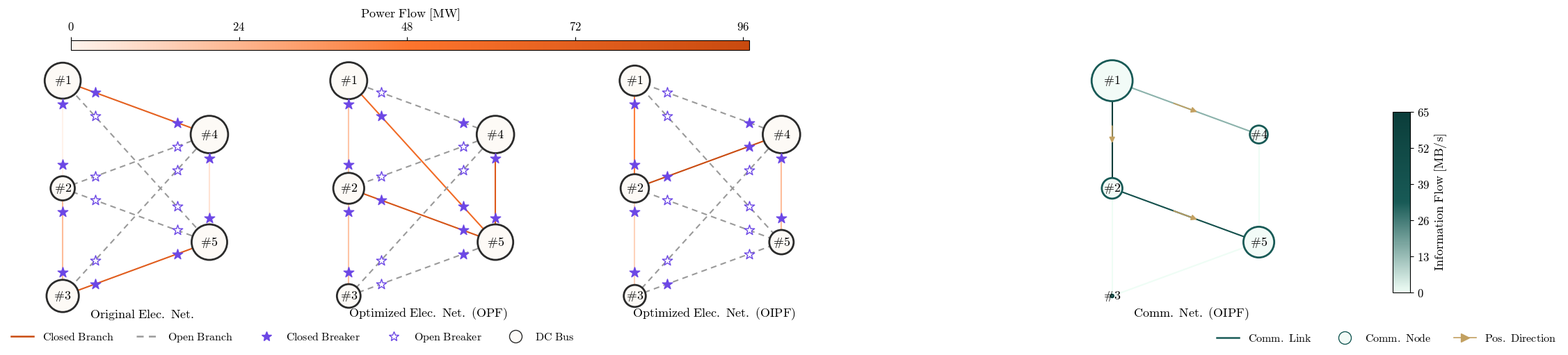

Python code for this plot:
import numpy as np
import matplotlib.pyplot as plt
import networkx as nx
from matplotlib.colors import LinearSegmentedColormap, Normalize
from matplotlib.lines import Line2D

# ============================================================
plt.rcParams.update({
    "font.family": "sans-serif",
    "font.sans-serif": ["Arial", "DejaVu Sans"],
    "mathtext.fontset": "cm",
    "axes.unicode_minus": False
})

# ============================================================
res_branch_og = np.array([
    [1,2,1,1,0.99],
    [1,4,1,1,71.52],
    [1,5,0,0,0],
    [2,3,1,1,21.43],
    [2,4,0,0,0],
    [2,5,0,0,0],
    [3,4,0,0,0],
    [3,5,1,1,75.38],
    [4,5,1,1,6.71]
], dtype=float)

res_bus_og = np.array([
    [1,71.65],[2,20.37],[3,53.28],[4,79.10],[5,69.28]
], dtype=float)

res_branch_opf = np.array([
    [1,2,1,1,18.16],
    [1,4,0,1,0],
    [1,5,1,1,59.38],
    [2,3,1,1,18.45],
    [2,4,0,0,0],
    [2,5,1,1,85.14],
    [3,4,0,0,0],
    [3,5,0,1,0],
    [4,5,1,1,78.32]
], dtype=float)

res_bus_opf = np.array([
    [1,76.48],[2,47.15],[3,18.40],[4,79.10],[5,69.28]
], dtype=float)

res_branch_iopf = np.array([
    [1,2,1,1,44.47],
    [1,4,0,1,0],
    [1,5,0,0,0],
    [2,3,1,1,13.14],
    [2,4,1,1,96.87],
    [2,5,0,0,0],
    [3,4,0,0,0],
    [3,5,1,0,0],
    [4,5,1,1,20.96]
], dtype=float)

res_bus_iopf = np.array([
    [1,44.23],[2,35.87],[3,13.11],[4,79.10],[5,21.01]
], dtype=float)

# ============================================================
res_branch_comm = np.array([
    [1,2,1,1,65],
    [1,4,1,1,15],
    [2,3,1,1,0],
    [2,5,1,1,45],
    [3,5,1,1,0],
    [4,5,1,1,0]
], dtype=float)

res_bus_comm = np.array([
    [1,80.0],[2,20.0],[3,0.0],[4,15.0],[5,45.0]
], dtype=float)

# ============================================================
pos = {
    1:(0,2), 2:(0,1), 3:(0,0),
    4:(2.5,1.5), 5:(2.5,0.5)
}

# ============================================================
cmap = LinearSegmentedColormap.from_list(
    "soft_orange", [(0,"#FFF4EE"),(0.5,"#FD742D"),(1,"#C94A0F")]
)

cmap_comm = LinearSegmentedColormap.from_list(
    "soft_green", [(0, "#EEFDF5"), (0.5, "#185A56"), (1, "#0B3D3A")]
)

# ============================================================
def build_graph(branch, bus):
    G = nx.Graph()
    for r in bus:
        G.add_node(int(r[0]), pinj=r[1])
    for r in branch:
        G.add_edge(int(r[0]), int(r[1]),
                   sw_from=int(r[2]),
                   sw_to=int(r[3]),
                   power=r[4])
    return G


def draw_graph(ax, G, norm, pmin, prange, cmap_used,
               node_facecolor="#fdfaf6",
               node_edgecolor="#2b2b2b",
               switch_color="#6C47E5",
               open_edge_color="#9A9A9A",
               show_switch=True,
               show_flow_arrows=False,
               arrow_color="#C2A060",
               node_size_min=520,
               node_size_max=1500):
    # edges
    for u, v, d in G.edges(data=True):
        x1, y1 = pos[u]
        x2, y2 = pos[v]
        closed = (d['sw_from'] == 1 and d['sw_to'] == 1)

        ax.plot([x1, x2], [y1, y2],
                linestyle='-' if closed else (0, (4, 3)),
                color=cmap_used(norm(d['power'])) if closed else open_edge_color,
                linewidth=1.5,
                zorder=1)

        # flow direction arrows
        if show_flow_arrows and abs(d['power']) > 1e-12:
            if d['power'] > 0:
                xs, ys = x1, y1
                xe, ye = x2, y2
            else:
                xs, ys = x2, y2
                xe, ye = x1, y1

            a1, a2 = 0.42, 0.58
            xa = xs + a1 * (xe - xs)
            ya = ys + a1 * (ye - ys)
            xb = xs + a2 * (xe - xs)
            yb = ys + a2 * (ye - ys)

            ax.annotate(
                "",
                xy=(xb, yb),
                xytext=(xa, ya),
                arrowprops=dict(
                    arrowstyle="-|>",
                    color=arrow_color,
                    lw=1.2,
                    mutation_scale=12,
                    shrinkA=0,
                    shrinkB=0
                ),
                zorder=6
            )

    # nodes
    nodes = list(G.nodes())
    pinj = np.array([G.nodes[n]['pinj'] for n in nodes], dtype=float)

    if prange < 1e-12:
        sizes = np.full_like(pinj, (node_size_min + node_size_max) / 2.0)
    else:
        sizes = node_size_min + (node_size_max - node_size_min) * (pinj - pmin) / prange

    nx.draw_networkx_nodes(
        G, pos, nodelist=nodes,
        node_size=sizes,
        node_color=node_facecolor,
        edgecolors=node_edgecolor,
        linewidths=2,
        ax=ax
    )

    nx.draw_networkx_labels(
        G, pos,
        labels={n: rf"$\#{n}$" for n in nodes},
        font_size=13,
        ax=ax
    )

    # switches
    if show_switch:
        for u, v, d in G.edges(data=True):
            x1, y1 = pos[u]
            x2, y2 = pos[v]

            for a, sw in [(0.22, d['sw_from']), (0.78, d['sw_to'])]:
                ax.scatter(
                    x1 + a * (x2 - x1),
                    y1 + a * (y2 - y1),
                    s=120, marker='*',
                    facecolors=switch_color if sw == 1 else 'white',
                    edgecolors=switch_color,
                    zorder=5
                )

    ax.set_aspect('auto')
    ax.axis('off')

    margin = 0.15
    ax.set_xlim(-0.45 - margin, 3.15 + margin)
    ax.set_ylim(-0.05 - margin, 2.1 + margin)

# ============================================================
Gs_power = [
    build_graph(res_branch_og, res_bus_og),
    build_graph(res_branch_opf, res_bus_opf),
    build_graph(res_branch_iopf, res_bus_iopf)
]

G_comm = build_graph(res_branch_comm, res_bus_comm)

# ============================================================
all_p = [d['power'] for G in Gs_power for _, _, d in G.edges(data=True)]
norm = Normalize(min(all_p), max(all_p), clip=True)

all_pinj = []
for G in Gs_power:
    all_pinj.extend([G.nodes[n]['pinj'] for n in G.nodes()])

global_pmin = float(np.min(all_pinj))
global_pmax = float(np.max(all_pinj))
global_prange = global_pmax - global_pmin

all_comm_p = [d['power'] for _, _, d in G_comm.edges(data=True)]
norm_comm = Normalize(min(all_comm_p), max(all_comm_p), clip=True)

all_comm_node = [G_comm.nodes[n]['pinj'] for n in G_comm.nodes()]
comm_pmin = float(np.min(all_comm_node))
comm_pmax = float(np.max(all_comm_node))
comm_prange = comm_pmax - comm_pmin

# ============================================================
fig, axes = plt.subplots(1, 4, figsize=(25, 5.2))
plt.subplots_adjust(top=0.86, bottom=0.13, right=0.75, wspace=0.25)

titles = [
    r"$\mathrm{Original \ Elec.\ Net.}$",
    r"$\mathrm{Optimized\ Elec.\ Net.\ (OPF)}$",
    r"$\mathrm{Optimized\ Elec.\ Net.\ (OIPF)}$",
    r"$\mathrm{Comm.\ Net.\ (OIPF)}$"
]

shift_left = 0.03
for i in range(3):
    pos_i = axes[i].get_position()
    axes[i].set_position([
        pos_i.x0 - shift_left,
        pos_i.y0,
        pos_i.width,
        pos_i.height
    ])

# electric networks
for ax, G, t in zip(axes[:3], Gs_power, titles[:3]):
    draw_graph(
        ax, G, norm, global_pmin, global_prange, cmap_used=cmap,
        node_size_min=520, node_size_max=1500
    )
    ax.text(0.5, -0.015, t, transform=ax.transAxes,
            ha='center', va='bottom', fontsize=13)

# coommunication network
pos3 = axes[3].get_position()
axes[3].set_position([
    pos3.x0 + 0.08,
    pos3.y0,
    pos3.width,
    pos3.height
])

draw_graph(
    axes[3], G_comm, norm_comm, comm_pmin, comm_prange, cmap_used=cmap_comm,
    node_facecolor="#F2FBF7",
    node_edgecolor="#185A56",
    switch_color="#185A56",
    open_edge_color="#A8C8B8",
    show_switch=False,
    show_flow_arrows=True,
    arrow_color="#C2A060",
    node_size_min=8,
    node_size_max=1800
)

axes[3].text(0.5, -0.015, titles[3], transform=axes[3].transAxes,
             ha='center', va='bottom', fontsize=13)


cax = fig.add_axes([0.12, 0.87, 0.39, 0.028])
sm = plt.cm.ScalarMappable(cmap=cmap, norm=norm)
cbar = fig.colorbar(sm, cax=cax, orientation='horizontal')
cbar.set_label(r"$\mathrm{Power\ Flow\ [MW]}$", fontsize=13)
cbar.ax.xaxis.set_label_position('top')
cbar.ax.xaxis.tick_top()
cbar.ax.tick_params(labelsize=12)

ticks = np.linspace(min(all_p), np.floor(max(all_p)), 5)
cbar.set_ticks(ticks)
cbar.set_ticklabels([rf"${x:g}$" for x in ticks])

cax_comm = fig.add_axes([0.88, 0.2, 0.01, 0.5])
sm_comm = plt.cm.ScalarMappable(cmap=cmap_comm, norm=norm_comm)
cbar_comm = fig.colorbar(sm_comm, cax=cax_comm, orientation='vertical')
cbar_comm.set_label(r"$\mathrm{Information\ Flow\ [MB/s]}$", fontsize=13)
cbar_comm.ax.tick_params(labelsize=12)

ticks_comm = np.linspace(min(all_comm_p), np.floor(max(all_comm_p)), 6)
cbar_comm.set_ticks(ticks_comm)
cbar_comm.set_ticklabels([rf"${x:g}$" for x in ticks_comm])

legend_power = [
    Line2D([0], [0], color="#C94A0F", lw=1.8,
           label=r"$\mathrm{Closed\ Branch}$"),
    Line2D([0], [0], color="#9A9A9A", lw=1.8, linestyle=(0, (4, 3)),
           label=r"$\mathrm{Open\ Branch}$"),
    Line2D([0], [0], marker='*', color='w', markerfacecolor='#6C47E5',
           markeredgecolor='#6C47E5', markersize=10,
           label=r"$\mathrm{Closed\ Breaker}$"),
    Line2D([0], [0], marker='*', color='w', markerfacecolor='white',
           markeredgecolor='#6C47E5', markersize=10,
           label=r"$\mathrm{Open\ Breaker}$"),
    Line2D([0], [0], marker='o', color='w',
           markerfacecolor='#fdfaf6',
           markeredgecolor='#2b2b2b',
           markersize=13,
           label=r"$\mathrm{DC\ Bus}$")
]

fig.legend(handles=legend_power, loc='lower left',
           ncol=5, frameon=False, fontsize=11.5,
           bbox_to_anchor=(0.08, 0.03))

legend_comm = [
    Line2D([0], [0],
           color="#185A56", lw=1.8,
           label=r"$\mathrm{Comm.\ Link}$"),

    Line2D([0], [0],
           marker='o', color='w',
           markerfacecolor='#F2FBF7',
           markeredgecolor='#185A56',
           markersize=13,
           label=r"$\mathrm{Comm.\ Node}$"),

    Line2D([0], [0],
           color="#C2A060", lw=1.2,
           marker='>',
           markerfacecolor="#C2A060",
           markeredgecolor="#C2A060",
           markersize=8,
           label=r"$\mathrm{Pos.\ Direction}$")
]

fig.legend(handles=legend_comm, loc='lower right',
           ncol=3, frameon=False, fontsize=11.5,
           bbox_to_anchor=(0.98, 0.03))

# ============================================================
plt.show()
